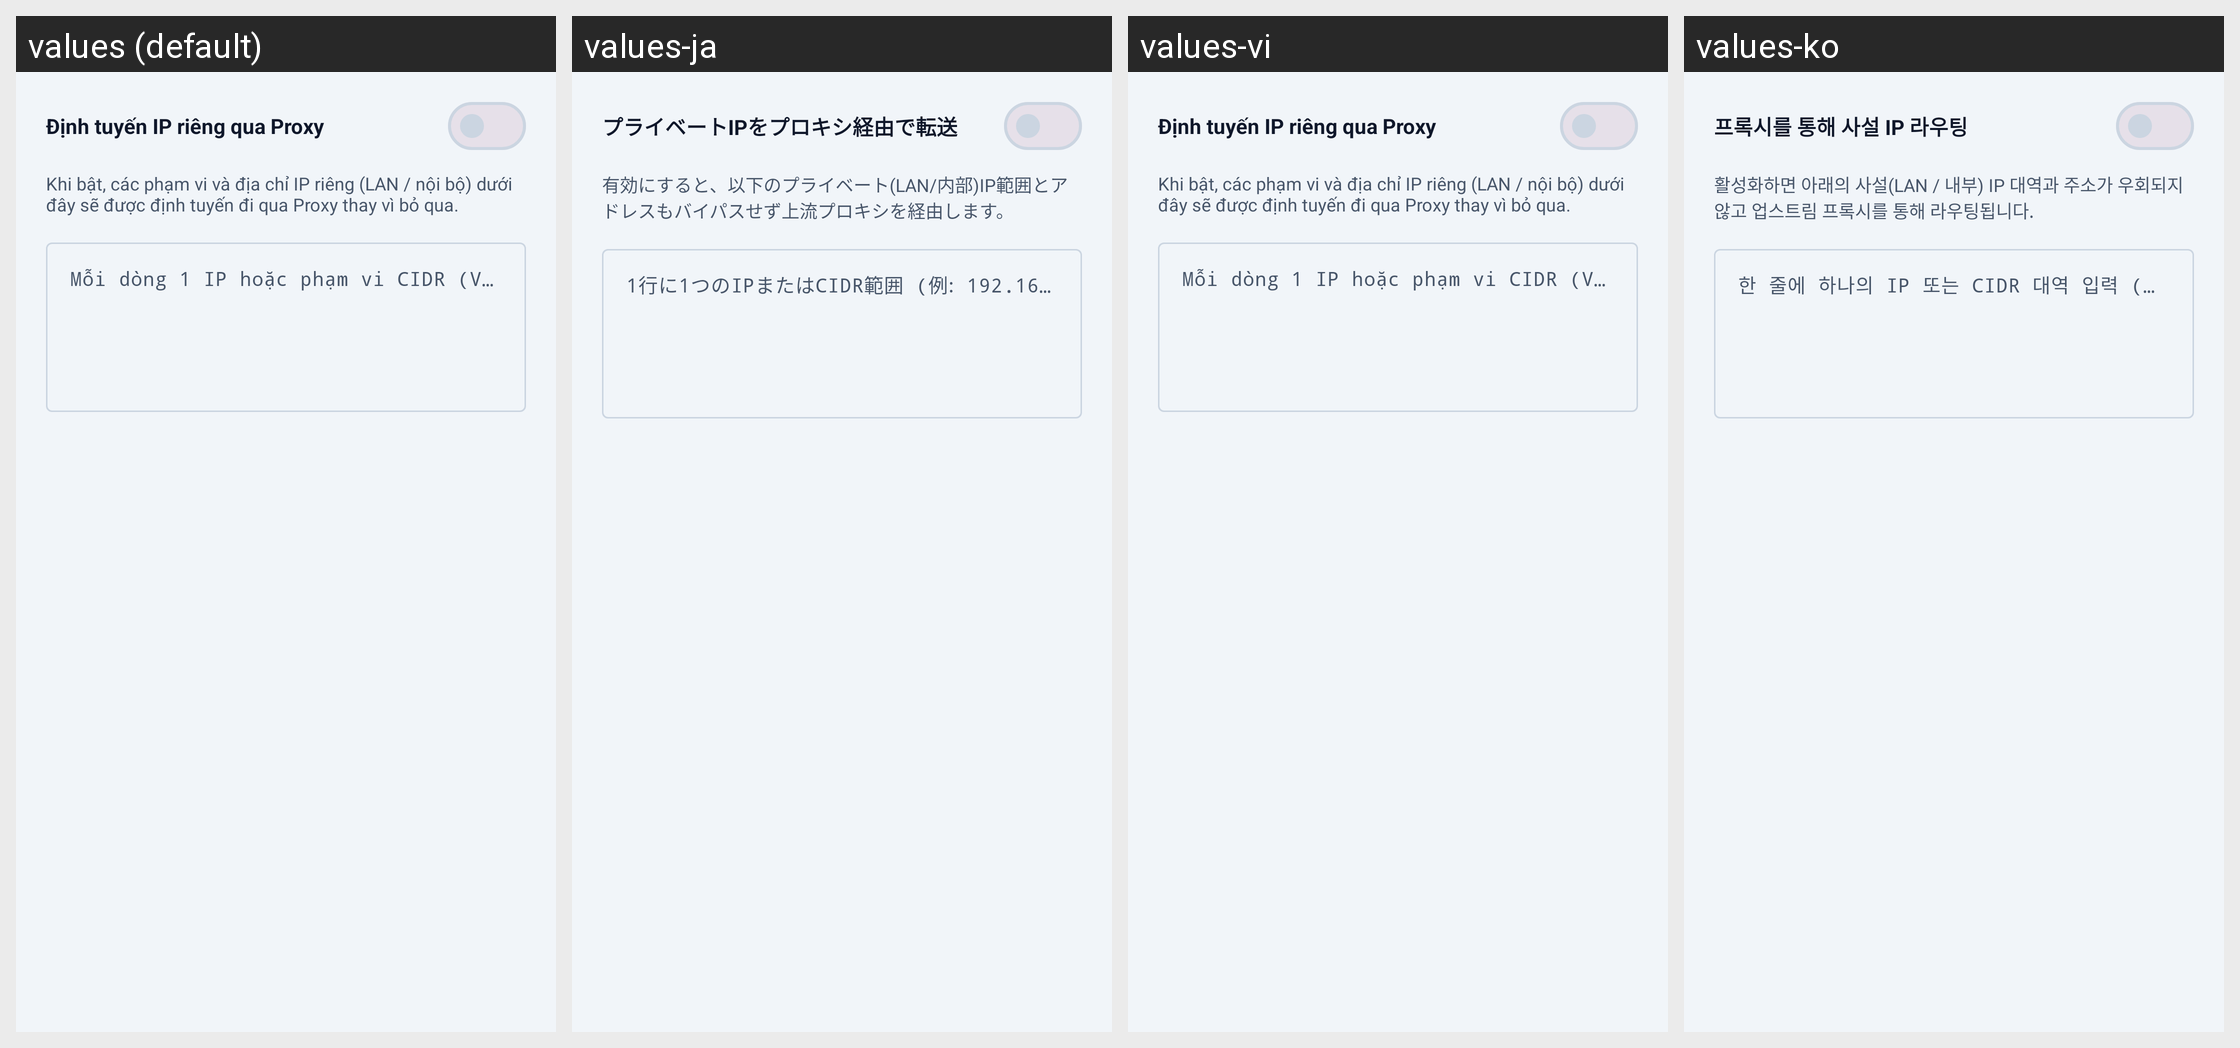

For this localized Android screen grid, give each drawn string resource with its value in every locale shown.
Android screen res/layout/dialog_private_routing.xml rendered under 4 locales, left to right: values (default), values-ja, values-vi, values-ko. Device: Nexus 5 (rendered at 1080×1920; each locale shown at half size, 540×960, under a caption strip naming it); theme Theme.ProxyFlow.
Other locales in the repository, not shown: values-ar, values-de, values-en, values-es, values-hi, values-in, values-it, values-pt.
Strings drawn on this screen, with the default value and each locale's value (text and hints the layout hard-codes, and strings that could not be matched under every locale, appear in the picture but are not listed):

label_private_routing_toggle
  values: Định tuyến IP riêng qua Proxy
  values-ja: プライベートIPをプロキシ経由で転送
  values-vi: Định tuyến IP riêng qua Proxy
  values-ko: 프록시를 통해 사설 IP 라우팅

desc_private_routing_dialog
  values: Khi bật, các phạm vi và địa chỉ IP riêng (LAN / nội bộ) dưới đây sẽ được định tuyến đi qua Proxy thay vì bỏ qua.
  values-ja: 有効にすると、以下のプライベート(LAN/内部)IP範囲とアドレスもバイパスせず上流プロキシを経由します。
  values-vi: Khi bật, các phạm vi và địa chỉ IP riêng (LAN / nội bộ) dưới đây sẽ được định tuyến đi qua Proxy thay vì bỏ qua.
  values-ko: 활성화하면 아래의 사설(LAN / 내부) IP 대역과 주소가 우회되지 않고 업스트림 프록시를 통해 라우팅됩니다.

hint_private_ip_ranges
  values: Mỗi dòng 1 IP hoặc phạm vi CIDR (VD: 192.168.1.0/24 hoặc 10.0.0.5)
  values-ja: 1行に1つのIPまたはCIDR範囲 (例: 192.168.1.0/24 や 10.0.0.5)
  values-vi: Mỗi dòng 1 IP hoặc phạm vi CIDR (VD: 192.168.1.0/24 hoặc 10.0.0.5)
  values-ko: 한 줄에 하나의 IP 또는 CIDR 대역 입력 (예: 192.168.1.0/24 또는 10.0.0.5)
